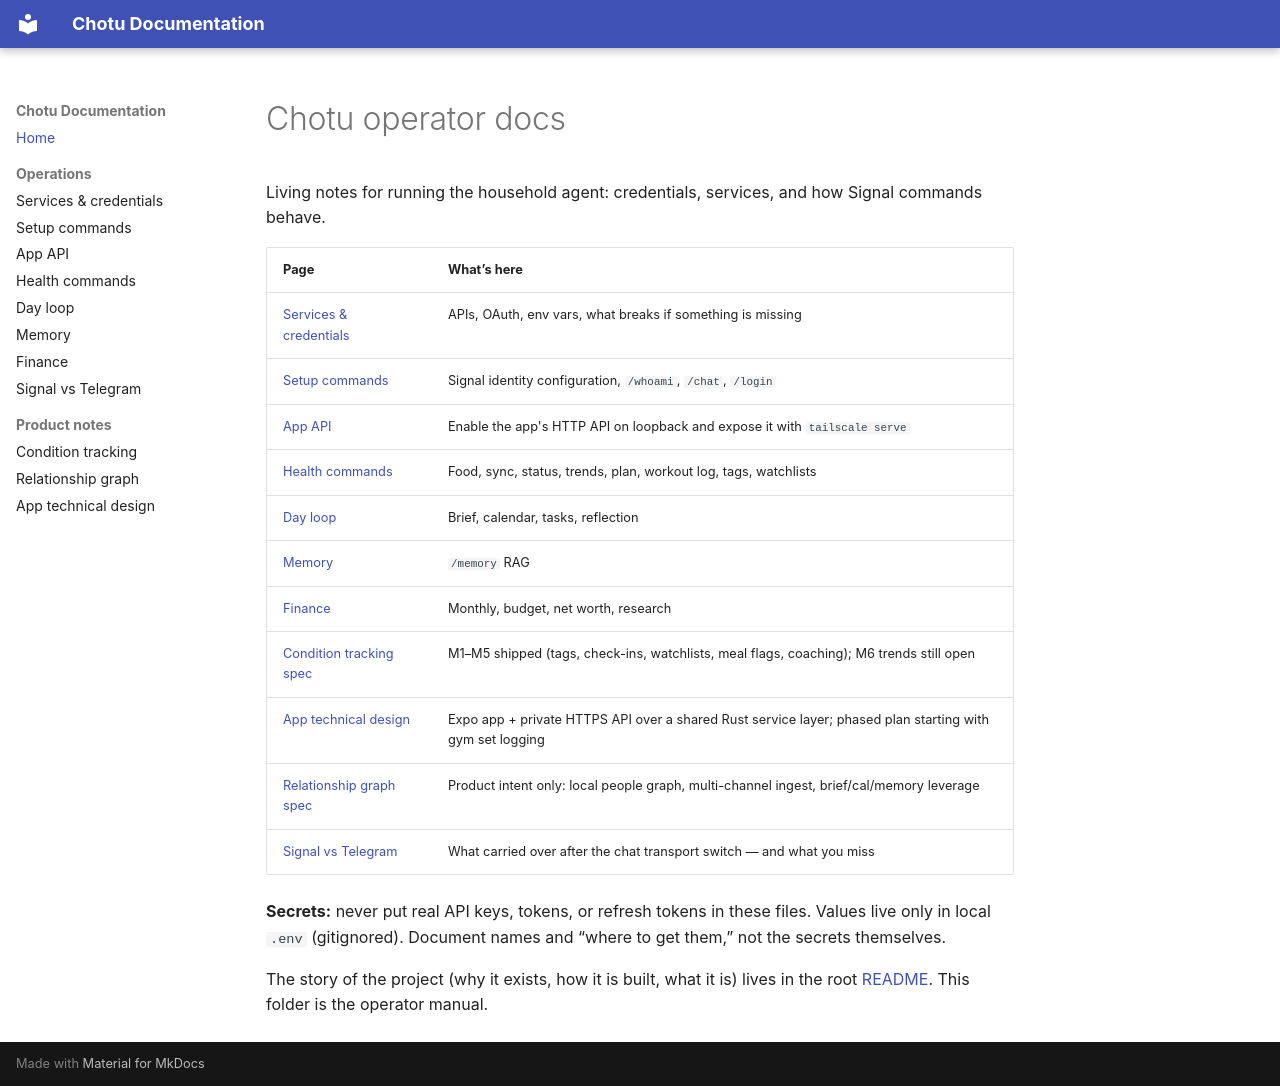

repository: Prajaktcs/chottu · page: index.html · generator: mkdocs

# Chotu operator docs

Living notes for running the household agent: credentials, services, and how Signal commands behave.

| Page | What’s here |
| :--- | :--- |
| [Services & credentials](./services-and-credentials.md) | APIs, OAuth, env vars, what breaks if something is missing |
| [Setup commands](./commands/setup.md) | Signal identity configuration, `/whoami`, `/chat`, `/login` |
| [App API](./app-api.md) | Enable the app's HTTP API on loopback and expose it with `tailscale serve` |
| [Health commands](./commands/health.md) | Food, sync, status, trends, plan, workout log, tags, watchlists |
| [Day loop](./commands/day-loop.md) | Brief, calendar, tasks, reflection |
| [Memory](./commands/memory.md) | `/memory` RAG |
| [Finance](./commands/finance.md) | Monthly, budget, net worth, research |
| [Condition tracking spec](./condition-tracking-spec.md) | M1–M5 shipped (tags, check-ins, watchlists, meal flags, coaching); M6 trends still open |
| [App technical design](./app-technical-design.md) | Expo app + private HTTPS API over a shared Rust service layer; phased plan starting with gym set logging |
| [Relationship graph spec](./relationship-graph-spec.md) | Product intent only: local people graph, multi-channel ingest, brief/cal/memory leverage |
| [Signal vs Telegram](./signal-vs-telegram.md) | What carried over after the chat transport switch — and what you miss |

**Secrets:** never put real API keys, tokens, or refresh tokens in these files. Values live only in local `.env` (gitignored). Document names and “where to get them,” not the secrets themselves.

The story of the project (why it exists, how it is built, what it is) lives in the root [README](https://github.com/Prajaktcs/chottu/blob/main/README.md). This folder is the operator manual.
